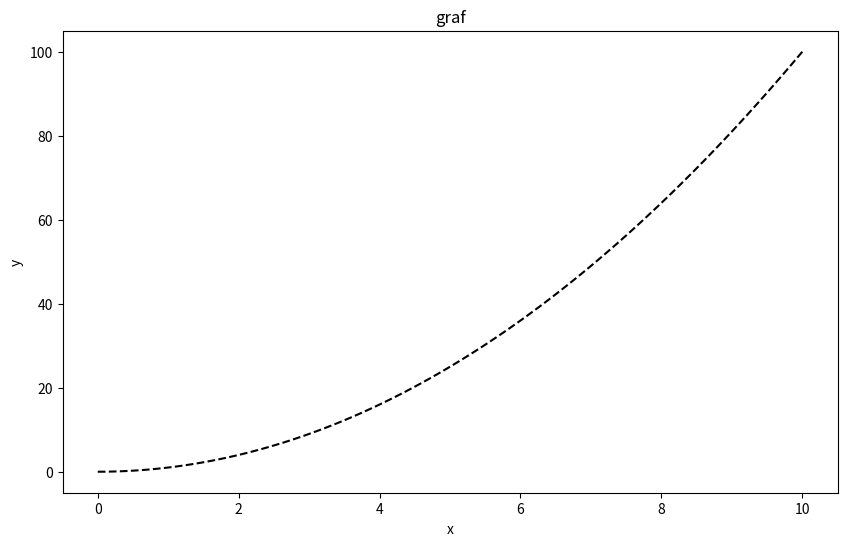

Write the Python code that produced this figure. (Note: this script raises an exception after producing the figure.)
import matplotlib.pyplot as plt
import numpy as np

x = np.linspace(0, 10, 100)
y = x**2
plt.figure(figsize=(10, 6), dpi=100)
plt.plot(x, y, "k--")

plt.title("graf")
plt.xlabel("x", fontsize=10)  # название осей
plt.ylabel("y", fontsize=10)

plt.xsticks([])  # засечки

plt.grid()  # сетка
# plt.savefig() #сохранение

plt.show()
